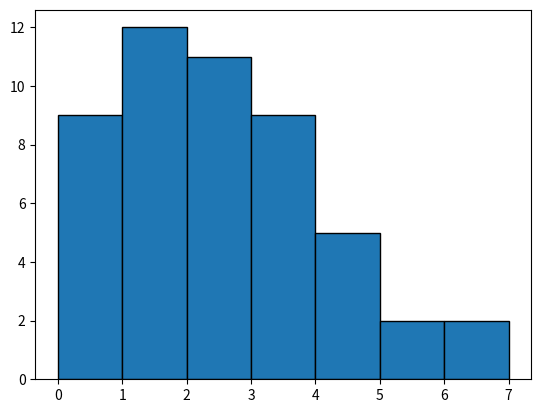

Generate this figure with matplotlib:
# -*- coding: utf-8 -*-
import numpy as np 
import matplotlib.pyplot as plt
import random 

L = 10 # number of lattice sites
N = 50 # number of iterations
z = np.zeros(L)


def thr_init(p):
    '''
    Initialises threshold values by randomly choosing either 1 or 2.
    Args: 
        p: probability of choosing a 1. (1-p) = P(2).
    Return: 
        x: random choice of value.
    '''
    
    rdm = random.uniform(0,1)
    
    if rdm < p: 
        x = 1
    else: 
        x = 2
    
    return x

# initialisation of threshold values
zth = [thr_init(0.5) for i in range(L)]
        
print(zth)
print(z)

# initialise array to hold size of avalanches
avalanche_sizes = []

# run loop for the specified number of iterations
#TODO run until steady state reached
#TODO measure heights

for i in range(N): 
    
    # drive phase
    z[0] += 1
    print("zth: ", zth)
    print("z before relaxation: ", z)
    # relaxation phase
    # initialise array to hold value of sites that have relaxed
    relaxed_sites = []
    
    # check all sites to see if gradient above threshold
    for j in range(L):
        
        # check first site
        if j == 0:
            if z[0] > zth[0]:
                z[0] -= 2
                z[1] += 1
                relaxed_sites.append(j)
            
        # check last site
        if j == L - 1:
            if z[L - 1] > zth[L - 1]: 
                z[L - 1] -= 1
                z[L - 2] += 1
                relaxed_sites.append(j) 
            
        # check all other sites
        if j != 0 and j != L - 1: 
            if z[j] > zth[j]:
                z[j] -= 2
                z[j - 1] += 1
                z[j + 1] += 1
                relaxed_sites.append(j)
    
    # assign new threshold value for every site that relaxed this iteration
    for a in relaxed_sites:
        zth[a] = thr_init(0.5)
    
    
    #print("slist: ", relaxed_sites)
    print("z after relaxation: ", z)
    # record size of avalanche that occured on this iteration
    avalanche_sizes.append(len(relaxed_sites))
    
    #print(s_list)
    
#print("Record of avalanche sizes: ", avalanche_sizes)

fig, ax = plt.subplots()
ax.hist(avalanche_sizes, bins = int(np.sqrt(len(avalanche_sizes))), edgecolor = 'black')
        

plt.show()